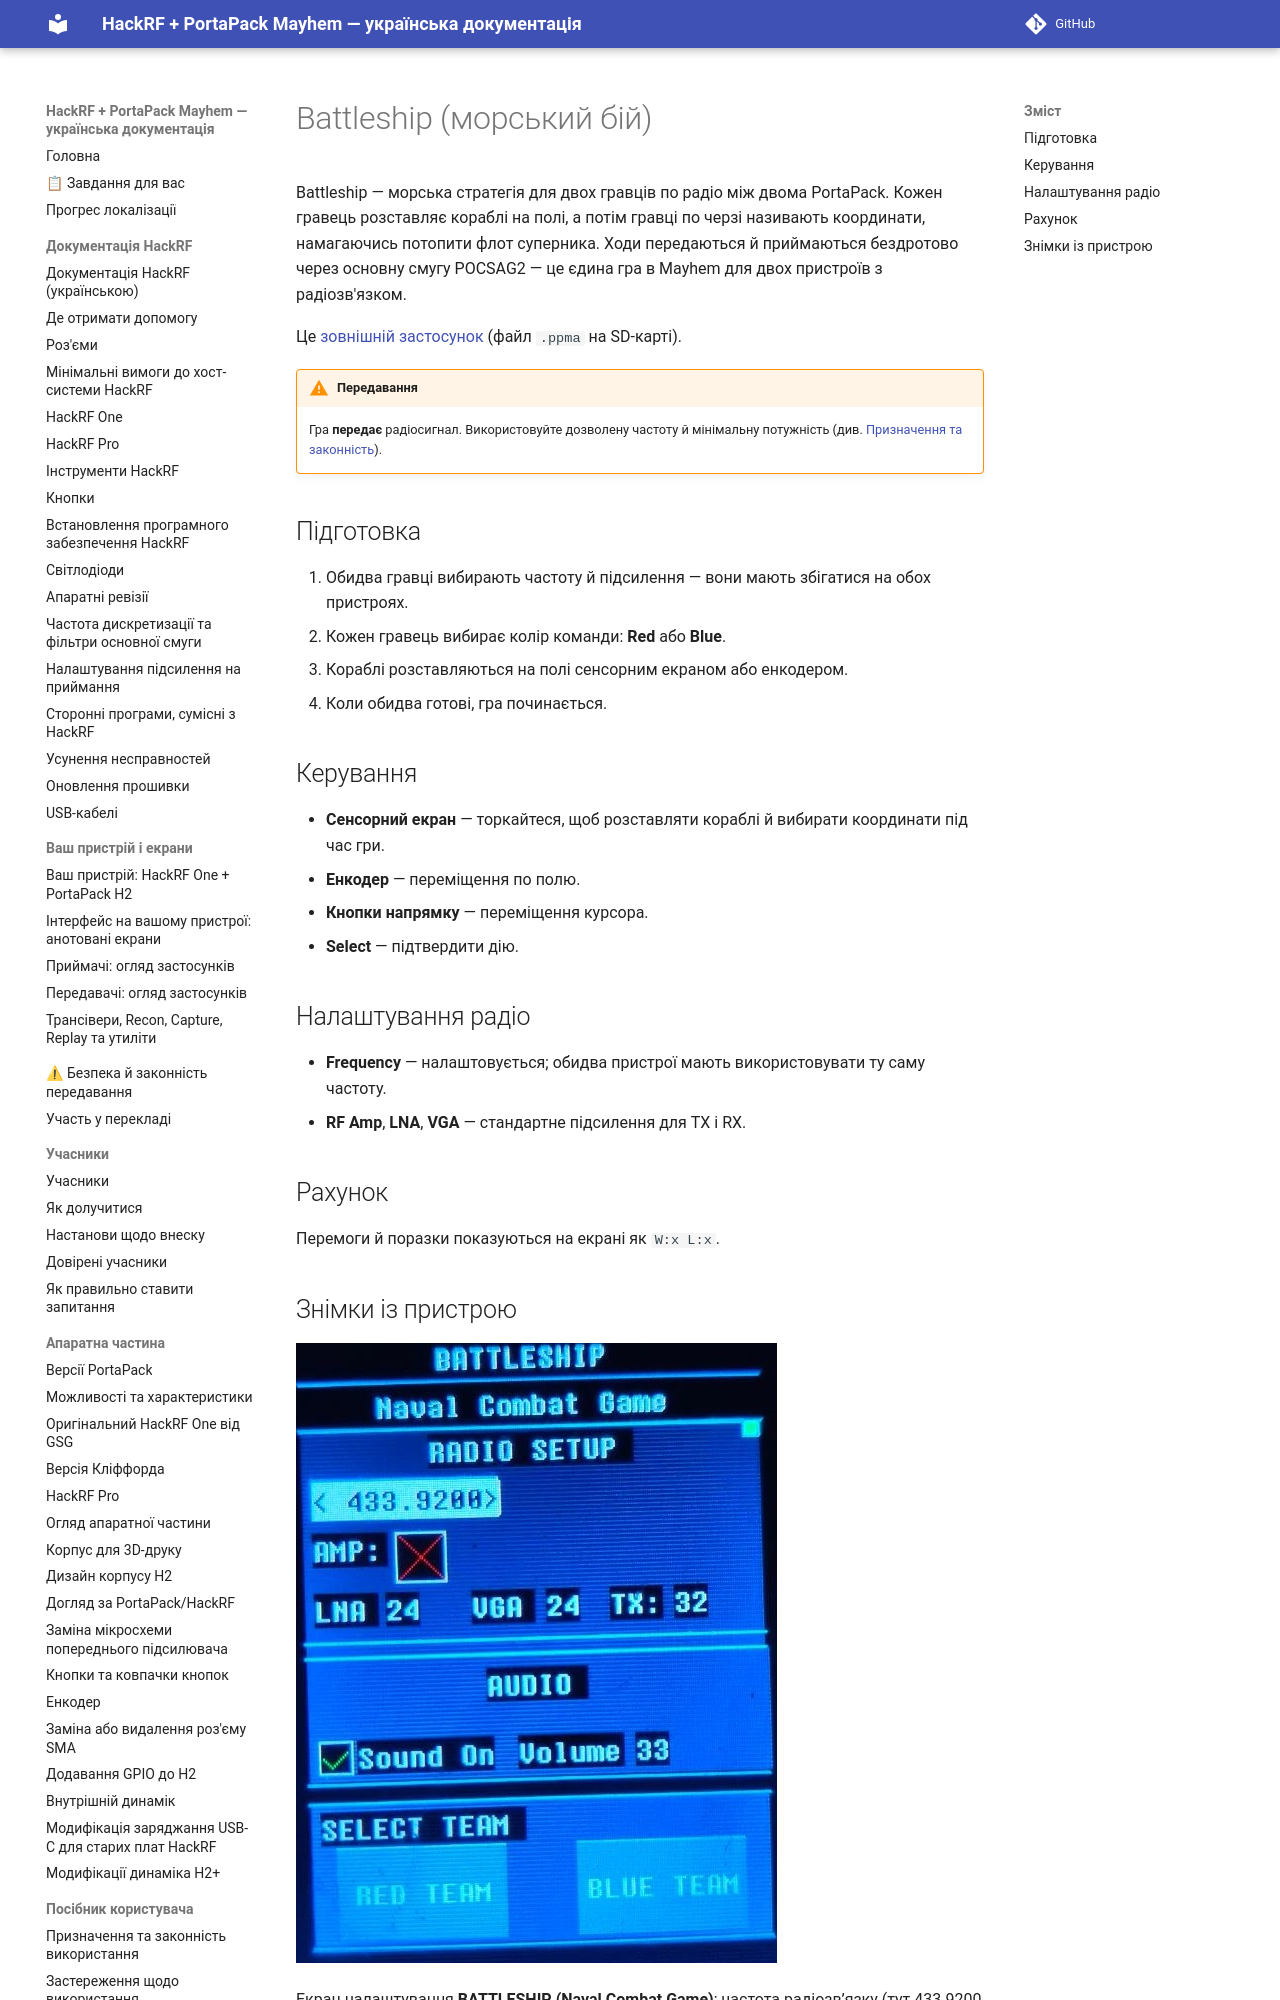

repository: FixerHack/hackrf-portapack-ua · page: battleship/index.html · generator: mkdocs

# Battleship (морський бій)

Battleship — морська стратегія для двох гравців по радіо між двома PortaPack. Кожен гравець розставляє кораблі на полі, а потім гравці по черзі називають координати, намагаючись потопити флот суперника. Ходи передаються й приймаються бездротово через основну смугу POCSAG2 — це єдина гра в Mayhem для двох пристроїв з радіозв'язком.
